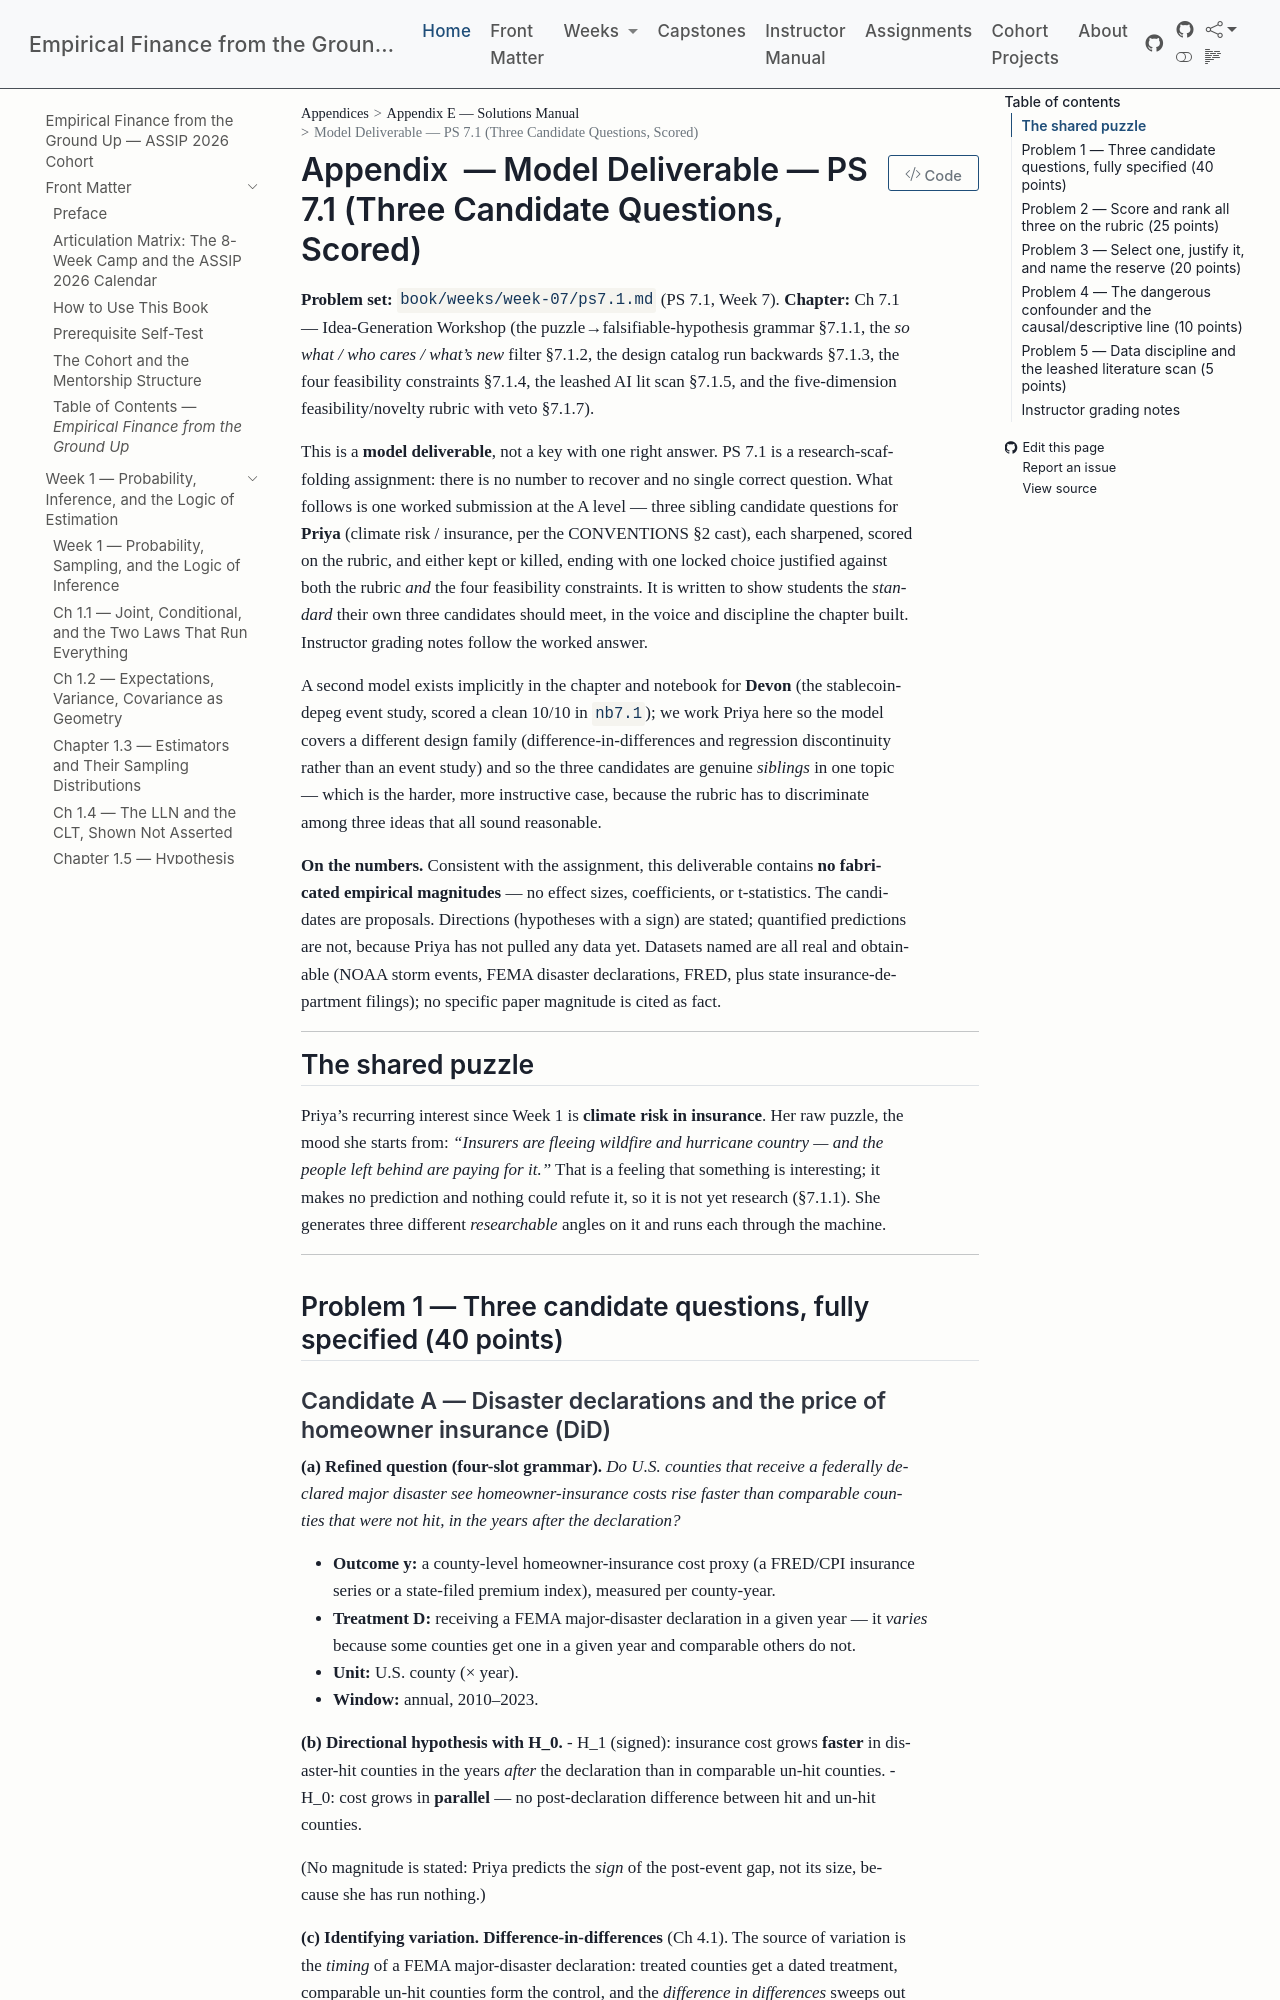

repository: edwardlg/assip-2026-empirical-finance · page: textbook/book/appendices/E-solutions-manual/E-w7-ps7.1-solutions.html · generator: mkdocs

# Model Deliverable — PS 7.1 (Three Candidate Questions, Scored)

**Problem set:** `book/weeks/week-07/ps7.1.md` (PS 7.1, Week 7).
**Chapter:** Ch 7.1 — Idea-Generation Workshop (the puzzle→falsifiable-hypothesis grammar §7.1.1, the *so what / who cares / what's new* filter §7.1.2, the design catalog run backwards §7.1.3, the four feasibility constraints §7.1.4, the leashed AI lit scan §7.1.5, and the five-dimension feasibility/novelty rubric with veto §7.1.7).

This is a **model deliverable**, not a key with one right answer. PS 7.1 is a research-scaffolding assignment: there is no number to recover and no single correct question. What follows is one worked submission at the A level — three sibling candidate questions for **Priya** (climate risk / insurance, per the CONVENTIONS §2 cast), each sharpened, scored on the rubric, and either kept or killed, ending with one locked choice justified against both the rubric *and* the four feasibility constraints. It is written to show students the *standard* their own three candidates should meet, in the voice and discipline the chapter built. Instructor grading notes follow the worked answer.

A second model exists implicitly in the chapter and notebook for **Devon** (the stablecoin-depeg event study, scored a clean 10/10 in `nb7.1`); we work Priya here so the model covers a different design family (difference-in-differences and regression discontinuity rather than an event study) and so the three candidates are genuine *siblings* in one topic — which is the harder, more instructive case, because the rubric has to discriminate among three ideas that all sound reasonable.

**On the numbers.** Consistent with the assignment, this deliverable contains **no fabricated empirical magnitudes** — no effect sizes, coefficients, or t-statistics. The candidates are proposals. Directions (hypotheses with a sign) are stated; quantified predictions are not, because Priya has not pulled any data yet. Datasets named are all real and obtainable (NOAA storm events, FEMA disaster declarations, FRED, plus state insurance-department filings); no specific paper magnitude is cited as fact.

---

## The shared puzzle

Priya's recurring interest since Week 1 is **climate risk in insurance**. Her raw puzzle, the mood she starts from: *"Insurers are fleeing wildfire and hurricane country — and the people left behind are paying for it."* That is a feeling that something is interesting; it makes no prediction and nothing could refute it, so it is not yet research (§7.1.1). She generates three different *researchable* angles on it and runs each through the machine.

---

## Problem 1 — Three candidate questions, fully specified (40 points)

### Candidate A — Disaster declarations and the price of homeowner insurance (DiD)

**(a) Refined question (four-slot grammar).** *Do U.S. counties that receive a federally declared major disaster see homeowner-insurance costs rise faster than comparable counties that were not hit, in the years after the declaration?*

- **Outcome $y$:** a county-level homeowner-insurance cost proxy (a FRED/CPI insurance series or a state-filed premium index), measured per county-year.
- **Treatment $D$:** receiving a FEMA major-disaster declaration in a given year — it *varies* because some counties get one in a given year and comparable others do not.
- **Unit:** U.S. county (× year).
- **Window:** annual, 2010–2023.

**(b) Directional hypothesis with $H_0$.**
- $H_1$ (signed): insurance cost grows **faster** in disaster-hit counties in the years *after* the declaration than in comparable un-hit counties.
- $H_0$: cost grows in **parallel** — no post-declaration difference between hit and un-hit counties.

(No magnitude is stated: Priya predicts the *sign* of the post-event gap, not its size, because she has run nothing.)

**(c) Identifying variation.** **Difference-in-differences** (Ch 4.1). The source of variation is the *timing* of a FEMA major-disaster declaration: treated counties get a dated treatment, comparable un-hit counties form the control, and the *difference in differences* sweeps out fixed county characteristics (coastal, fire-prone) that would otherwise confound a raw before/after. The threat — that disaster-prone counties differ systematically from safe ones — is named and addressed by the design (county fixed effects absorb the level difference) plus a parallel-trends check on pre-declaration cost growth.
